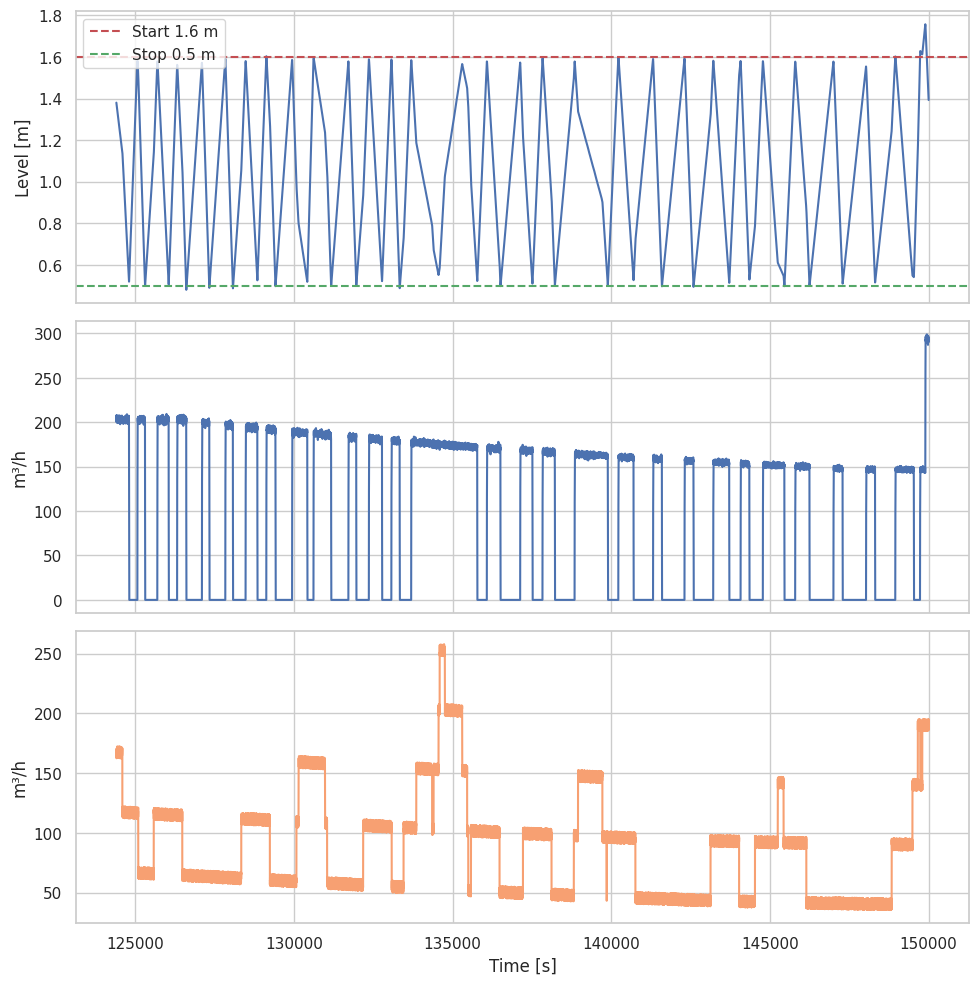

This chart was generated by the following Python code: (Note: this script raises an exception after producing the figure.)
#!/usr/bin/env python3
# %%
"""
Pump-station simulation with a gradual system fault.

The model represents a three-pump wet-well station with soft-start/soft-stop
control, a synthetic sinusoidal inflow profile with random peak events, and a
gradual system-curve fault during the second simulated day. The script exports
the simulated time series and the figures used to inspect the fault response.
"""

import math
import random
from datetime import datetime, timedelta
from pathlib import Path
from typing import List, Tuple

import matplotlib.pyplot as plt
import numpy as np
import pandas as pd
import seaborn as sns

# Reproducibility
random_seed = 42

# Seed the Python random generator used by the simulation.
random.seed(random_seed)                       # Python's random

# Project-local output folders.
output_dir = Path("results/system_fault_simulation")
figure_dir = output_dir / "figures"
output_dir.mkdir(parents=True, exist_ok=True)
figure_dir.mkdir(parents=True, exist_ok=True)
# -----------------------------------------------------------------------------
# 1. Simulation parameters
# -----------------------------------------------------------------------------

# Wet‑well geometry
cross_section_area = 8.0  # m²

# Frequency & speed
pump_min_freq = 25.0      # Hz (used only during soft‑start)
pump_max_freq = 50.0      # Hz (nominal full‑speed)
nominal_freq  = 50.0       # Hz
nominal_rpm   = 1460.0     # rpm at 50 Hz

# Level control set‑points
level_start  = 1.60  # m – if no pump running, start lead pump
level_stop   = 0.50  # m – emergency stop all
level_start2 = 1.8  # m – start second pump when one already running
level_stop2  = 0.80  # m – stop second pump when two running


peak_rate = 0.0005  # Events per second (≈18 events/day)
peak_magnitude = 50.0  # Extra flow during peaks (m³/h)
peak_duration = 900  # Peak duration in seconds (15 minutes)

# 50 Hz pump curve (US gpm, m)
pump_curve_data_50hz: List[Tuple[float, float]] = [
    (0,    32.0),
    (400,  29.9),
    (800,  27.4),
    (1200, 24.4),
    (1600, 21.3),
    (2000, 18.3),
]

# System curve parameters: H = H_s + K·Q² (Q in m³/h, H in m)
static_head    = 2.0
friction_coeff = 0.0006

# Keep copies of the original system-curve constants:
friction_coeff_base = friction_coeff
static_head_base    = static_head

# When (during day 2) the pipe-clogging ramp starts/stops:
system_fault_start       = 86400 + 40000    # day 2,  40 000 s into it
system_fault_end         = 86400 + 61600    # day 2,  61 600 s into it
# How much to increase by end of ramp (fractional / absolute):
system_friction_increase = 1.0             # +100% friction
system_static_head_increase = 0.5           # +0.5 m static head

# Physics & efficiency
pump_efficiency = 0.90
water_density   = 1000.0  # kg/m³
gravity         = 9.81    # m/s²

# Electrical specs (approx.)
nominal_voltage = 400      # V (three‑phase)
nominal_current = 30.0     # A (average)
power_factor    = 0.9

# Unit conversion
usgpm_to_m3h = 0.2271

# Soft‑start/stop slopes
soft_start_time = 10.0  # s
soft_stop_time  = 10.0  # s

# Simulation horizon
sim_time = 86400 * 2  # 2 days
dt       = 1.0        # s, discrete time‑step

# Measurement noise (sensor realism)
level_meas_noise_std     = 0.02   # ±2 cm
flow_noise_relative_std  = 0.01   # 1 %
power_noise_relative_std = 0.01   # 1 %

# -----------------------------------------------------------------------------
# 2. Helper functions: pump curves and power
# -----------------------------------------------------------------------------

def piecewise_linear_interpolation(x: float, pts: List[Tuple[float, float]]) -> float:
    """Linear interpolation on a rate‑head dataset (x assumed monotonic)."""
    if x <= pts[0][0]:
        (x0, y0), (x1, y1) = pts[0], pts[1]
    elif x >= pts[-1][0]:
        (x0, y0), (x1, y1) = pts[-2], pts[-1]
    else:
        for i in range(len(pts) - 1):
            x0, y0 = pts[i]
            x1, y1 = pts[i + 1]
            if x0 <= x <= x1:
                break
    return y0 + (x - x0) * (y1 - y0) / (x1 - x0)


def get_pump_head_at_flow(flow_usgpm: float, speed_ratio: float) -> float:
    """Affinity‑scaled pump curve: H ∝ N², Q ∝ N."""
    if speed_ratio <= 0.0:
        return 0.0
    flow_nominal = flow_usgpm / speed_ratio  # back‑scale to nominal curve
    h_nominal    = piecewise_linear_interpolation(flow_nominal, pump_curve_data_50hz)
    return h_nominal * speed_ratio ** 2


def system_head(flow_m3h: float) -> float:
    """System curve H(Q)."""
    return static_head + friction_coeff * flow_m3h ** 2


def find_operating_flow(rpm: float) -> float:
    """Bisection search for flow (m³/h) where pump‑head = system‑head."""
    if rpm < 50.0:  # tiny speed – treat as no flow
        return 0.0

    ratio = rpm / nominal_rpm
    lo, hi = 0.0, 3000.0  # US gpm bounds
    eps = 0.1
    while hi - lo > eps:
        mid = 0.5 * (lo + hi)
        pump_h = get_pump_head_at_flow(mid, ratio)
        sys_h  = system_head(mid * usgpm_to_m3h)
        (lo, hi) = (mid, hi) if pump_h > sys_h else (lo, mid)

    flow_usgpm = 0.5 * (lo + hi)
    return flow_usgpm * usgpm_to_m3h


def approximate_power_kW(flow_m3h: float, eff: float) -> float:
    """Shaft power P = ρ·g·Q·H / (η·1000)."""
    if flow_m3h <= 0.0 or eff < 1e-9:
        return 0.0
    head_m  = system_head(flow_m3h)
    flow_m3s = flow_m3h / 3600.0
    return water_density * gravity * flow_m3s * head_m / (1000.0 * eff)

# -----------------------------------------------------------------------------
# 3. Pump model
# -----------------------------------------------------------------------------

class Pump:
    """One centrifugal pump with VFD for soft‑starting/stopping."""

    def __init__(self, name: str):
        self.name: str = name

        # Real‑time states
        self.is_running: bool = False
        self.current_freq: float = 0.0      # Hz – what the VFD is producing
        self.blockage_factor: float = 1.0   # 1.0 = clean; <1.0 lowers effective speed
        self.efficiency: float = pump_efficiency

        # Soft‑start/stop bookkeeping
        self._soft_starting: bool = False
        self._soft_stopping: bool = False
        self._soft_start_elapsed: float = 0.0
        self._soft_stop_elapsed: float = 0.0

        # Hydraulics & energy
        self.flow_m3h: float = 0.0
        self.head_m: float = 0.0
        self.shaft_kW: float = 0.0  # hydraulic power
        self.input_kW: float = 0.0  # electrical input
        self.energy_kWh: float = 0.0

    # ---------------------------------------------------------------------
    # Control interface
    # ---------------------------------------------------------------------
    def start(self, t: float) -> None:
        if not self.is_running:
            self.is_running = True
            self._soft_starting = True
            self._soft_start_elapsed = 0.0
            self.current_freq = pump_min_freq
            print(f"[{t:.1f}s] {self.name} start")

    def stop(self, t: float) -> None:
        if self.is_running and not self._soft_stopping:
            self._soft_stopping = True
            self._soft_stop_elapsed = 0.0
            print(f"[{t:.1f}s] {self.name} stop")

    # ---------------------------------------------------------------------
    # Private helpers
    # ---------------------------------------------------------------------
    def _effective_rpm(self) -> float:
        """Actual hydraulic speed after blockage scaling."""
        rpm_nom = (self.current_freq / nominal_freq) * nominal_rpm
        return rpm_nom * self.blockage_factor

    def _update_soft_ramps(self, dt: float) -> None:
        # Soft‑start
        if self._soft_starting:
            self._soft_start_elapsed += dt
            frac = min(1.0, self._soft_start_elapsed / soft_start_time)
            self.current_freq = pump_min_freq + (pump_max_freq - pump_min_freq) * frac
            if frac >= 1.0:
                self._soft_starting = False
        # Soft‑stop
        if self._soft_stopping:
            self._soft_stop_elapsed += dt
            frac = min(1.0, self._soft_stop_elapsed / soft_stop_time)
            self.current_freq *= 1.0 - frac
            if self.current_freq <= 0.1:
                self.current_freq = 0.0
                self._soft_stopping = False
                self.is_running = False
                print("        fully stopped")
        # Normal running – hold at full freq if neither ramp active
        if self.is_running and not (self._soft_starting or self._soft_stopping):
            self.current_freq = pump_max_freq

    # ---------------------------------------------------------------------
    # Public update called each time‑step
    # ---------------------------------------------------------------------
    def update(self, dt: float, t: float) -> None:
        self._update_soft_ramps(dt)

        # If stopped, clear hydraulics & energy and quit
        if not (self.is_running or self._soft_stopping):
            self.flow_m3h = self.head_m = self.shaft_kW = self.input_kW = 0.0
            return

        # ---------------- Hydraulics ----------------
        rpm_eff = self._effective_rpm()
        raw_flow = find_operating_flow(rpm_eff)
        # add realistic sensor noise
        flow_noise = 1.0 + random.gauss(0.0, flow_noise_relative_std)
        self.flow_m3h = max(0.0, raw_flow * flow_noise)

        flow_usgpm   = self.flow_m3h / usgpm_to_m3h
        speed_ratio  = rpm_eff / nominal_rpm
        self.head_m  = get_pump_head_at_flow(flow_usgpm, speed_ratio)

        # --------------- Energetics ------------------
        self.shaft_kW = approximate_power_kW(self.flow_m3h, self.efficiency)
        # crude electrical input estimate proportional to freq
        if self.current_freq > 0:
            current_ratio = self.current_freq / pump_max_freq
            I_effective = min(nominal_current * current_ratio / self.blockage_factor,
                               5 * nominal_current)
            self.input_kW = math.sqrt(3) * nominal_voltage * I_effective * power_factor / 1000
            self.input_kW *= 1.0 + random.gauss(0.0, power_noise_relative_std)
        else:
            self.input_kW = 0.0
        self.energy_kWh += self.input_kW * dt / 3600.0

# -----------------------------------------------------------------------------
# 4. Pump-station controller
# -----------------------------------------------------------------------------

class PumpStation:
    """Three identical pumps, round‑robin lead‑pump rotation."""

    def __init__(self):
        self.pumps = [Pump(f"Pump {i+1}") for i in range(3)]
        self.level: float = 0.8  # m – initial wet‑well level
        self.time_s: float = 0.0
        self.lead_index: int = 0
        self.running_stack: List[int] = []  # indices in start order

        # Statistics
        self.daily_starts: dict[int, List[int]] = {}
        self.daily_runtime: dict[int, List[float]] = {}
        self.hourly_energy: dict[int, List[float]] = {}
        self.active_peaks = []  # Track ongoing peak events (end times)
        self.next_peak = random.expovariate(peak_rate)  # Time until next peak

    # ---------------------------------------------------------------
    # Inflow model (simple sinusoid + noise, tweak as desired)
    # ---------------------------------------------------------------
    def inflow_m3h(self) -> float:
        # Base sinusoidal pattern
        period = 86400.0
        t_day = self.time_s % period
        base = 60.0 + 20.0 * math.sin(2 * math.pi * t_day / period)
        
        # Add Poisson-distributed peaks
        peak_flow = 0.0
        self.next_peak -= dt  # Count down to next event
        
        # Trigger new peak event
        if self.next_peak <= 0:
            self.active_peaks.append(self.time_s + peak_duration)
            self.next_peak = random.expovariate(peak_rate)
            print(f"[{self.time_s:.0f}s] inflow peak started")
        
        # Process active peaks
        for end_time in list(self.active_peaks):
            if self.time_s > end_time:
                self.active_peaks.remove(end_time)  # Remove expired peaks
            else:
                peak_flow += peak_magnitude  # Add peak flow
        
        # Combine base + noise + peaks
        noise = random.uniform(-5, 5)
        return max(0.0, base + noise + peak_flow)
    # ---------------------------------------------------------------
    # Lead‑pump rotation helper
    # ---------------------------------------------------------------
    def _next_lead(self) -> int:
        self.lead_index = (self.lead_index + 1) % len(self.pumps)
        return self.lead_index

    # ---------------------------------------------------------------
    # Control logic (start/stop commands)
    # ---------------------------------------------------------------
    def _start_pump(self, idx: int):
        self.pumps[idx].start(self.time_s)
        self.running_stack.append(idx)
        # log stats
        day = int(self.time_s // 86400)
        self.daily_starts.setdefault(day, [0, 0, 0])[idx] += 1
        # rotate lead for next event
        self._next_lead()

    def _stop_last_pump(self):
        if self.running_stack:
            idx = self.running_stack[-1]
            if self.pumps[idx].is_running:
                self.pumps[idx].stop(self.time_s)

    def _stop_all(self):
        for idx in reversed(self.running_stack):
            if self.pumps[idx].is_running:
                self.pumps[idx].stop(self.time_s)

    def control(self):
        measured_level = self.level + random.gauss(0.0, level_meas_noise_std)
        n_run = len(self.running_stack)

        # ------- start logic -------
        if measured_level >= level_start and n_run == 0:
            self._start_pump(self.lead_index)
        elif n_run == 1 and measured_level >= level_start2:
            self._start_pump(self.lead_index)

        # ------- stop logic --------
        if n_run == 2 and measured_level <= level_stop2:
            self._stop_last_pump()
        if measured_level <= level_stop:
            self._stop_all()

    # ---------------------------------------------------------------
    # Simulation step
    # ---------------------------------------------------------------
    def step(self, dt: float):
        global friction_coeff, static_head

        if system_fault_start <= self.time_s < system_fault_end:
            prog = (self.time_s - system_fault_start) / (system_fault_end - system_fault_start)
            # ramp from base → base*(1+system_friction_increase)
            friction_coeff = friction_coeff_base * (1 + system_friction_increase * prog)
            # ramp static head up by system_static_head_increase
            static_head    = static_head_base  + system_static_head_increase * prog

        elif self.time_s >= system_fault_end:
            # after the ramp, keep the "clogged" curve
            friction_coeff = friction_coeff_base * (1 + system_friction_increase)
            static_head    = static_head_base  + system_static_head_increase

        else:
            # before day 2 fault, use the original system curve
            friction_coeff = friction_coeff_base
            static_head    = static_head_base
        
        # 1) Update pumps
        for p in self.pumps:
            p.update(dt, self.time_s)

        # purge stack of any pumps that completed soft‑stop
        self.running_stack = [i for i in self.running_stack if self.pumps[i].is_running]

        # 2) Hydraulics – volume balance
        inflow  = self.inflow_m3h()
        outflow = sum(p.flow_m3h for p in self.pumps)
        dV = (inflow - outflow) / 3600 * dt
        self.level += dV / cross_section_area

        """ # 3) Blockage scenario – Pump 1 gradual clog 12 000 s → 15 000 s
        p1 = self.pumps[0]
        if 12000 <= self.time_s < 21000:
            prog = (self.time_s - 12000) / 9000  # 0 → 1
            p1.blockage_factor = 1.0 - 0.4 * prog  # 1 → 0.6
            p1.efficiency = pump_efficiency * (1.0 - 0.3 * prog)
        elif self.time_s >= 21000:
            p1.blockage_factor = 1.0  # 0.6 if we want to keep degradation afterwards 
            p1.efficiency = pump_efficiency
        else:
            p1.blockage_factor = 1.0
            p1.efficiency = pump_efficiency """

        # 4) Control – start/stop commands (after blockage update!)
        self.control()

        # 5) Stats accumulation
        day = int(self.time_s // 86400)
        self.daily_runtime.setdefault(day, [0.0, 0.0, 0.0])
        dt_h = dt / 3600
        for i, p in enumerate(self.pumps):
            if p.is_running:
                self.daily_runtime[day][i] += dt_h
        hour = int(self.time_s // 3600)
        self.hourly_energy.setdefault(hour, [0.0, 0.0, 0.0])
        for i, p in enumerate(self.pumps):
            self.hourly_energy[hour][i] += p.input_kW * dt_h

        # 6) advance time
        self.time_s += dt

# -----------------------------------------------------------------------------
# 5. Run simulation and create figures
# -----------------------------------------------------------------------------

if __name__ == "__main__":
    sns.set(style="whitegrid")

    station = PumpStation()

    # logs for later analysis
    t_log: List[float] = []
    level_log: List[float] = []
    inflow_log: List[float] = []
    outflow_log: List[float] = []

    flow_logs  = [[] for _ in station.pumps]
    head_logs  = [[] for _ in station.pumps]
    freq_logs  = [[] for _ in station.pumps]
    input_logs = [[] for _ in station.pumps]
    blockage_logs = [[] for _ in station.pumps]
    efficiency_logs = [[] for _ in station.pumps]
    input_power_logs = [[] for _ in station.pumps]
    power_logs = [[] for _ in station.pumps]

    print("Starting 48-hour system-fault simulation...")
    while station.time_s < sim_time:
        station.step(dt)

        # collect
        t_log.append(station.time_s)
        level_log.append(station.level)
        inflow_log.append(station.inflow_m3h())
        outflow_log.append(sum(p.flow_m3h for p in station.pumps))
        for i, p in enumerate(station.pumps):
            flow_logs[i].append(p.flow_m3h)
            head_logs[i].append(p.head_m)
            freq_logs[i].append(p.current_freq)
            input_logs[i].append(p.input_kW)
            blockage_logs[i].append(p.blockage_factor)
            power_logs[i].append(p.shaft_kW)

    print("Simulation complete. Creating figures...")

    # ---------------------------------------------------------------------
    # A) Wet‑well level & flows (first 25 000 s for clarity)
    # ---------------------------------------------------------------------
    idx5k = [i for i, t in enumerate(t_log) if  (system_fault_start - 2000) <= t <= (system_fault_end + 2000)]
    fig, ax = plt.subplots(3, 1, figsize=(10, 10), sharex=True)

    ax[0].plot(np.array(t_log)[idx5k], np.array(level_log)[idx5k])
    ax[0].axhline(level_start, c="r", ls="--", label="Start 1.6 m")
    ax[0].axhline(level_stop,  c="g", ls="--", label="Stop 0.5 m")
    ax[0].set_ylabel("Level [m]")
    ax[0].legend()

    ax[1].plot(np.array(t_log)[idx5k], np.array(outflow_log)[idx5k], label="Outflow")
    ax[1].set_ylabel("m³/h")
    ax[2].plot(np.array(t_log)[idx5k], np.array(inflow_log)[idx5k], label="Inflow", color="#f7a072")
    ax[2].set_ylabel("m³/h")
    ax[2].set_xlabel("Time [s]")
    for a in ax:
        a.grid(True)
    plt.tight_layout()
    plt.show()
    mask_start = system_fault_start - 2000
    mask_stop = system_fault_end + 2000
    mask_5k = [i for i,ts in enumerate(t_log) if   mask_start <= ts <= mask_stop]
    t_5k    = [t_log[i] for i in mask_5k]
    lvl_5k  = [level_log[i] for i in mask_5k]
    inflw_5k= [inflow_log[i] for i in mask_5k]
    outfw_5k= [outflow_log[i] for i in mask_5k]

    freq_5k   = [[] for _ in station.pumps]
    power_5k  = [[] for _ in station.pumps]
    flow_5k   = [[] for _ in station.pumps]
    head_5k   = [[] for _ in station.pumps]
    input_power_5k  = [[] for _ in station.pumps]


    for i in range(3):
        freq_5k[i]  = [freq_logs[i][j]  for j in mask_5k]
        flow_5k[i]  = [flow_logs[i][j]  for j in mask_5k]
        head_5k[i]  = [head_logs[i][j]  for j in mask_5k]
        power_5k[i] = [input_logs[i][j] for j in mask_5k]
    sns.set(style="whitegrid")
    
    #%% Separate plots 
    # Water Level
    plt.figure(figsize=(8, 4))
    sns.set(style="whitegrid", font_scale=1.2)
    plt.rcParams.update({
                "font.size": 16,          # Base font size
                "axes.titlesize": 18,     # Axes title
                "axes.labelsize": 16,     # Axes labels
                "xtick.labelsize": 16,    # X tick labels
                "ytick.labelsize": 16,    # Y tick labels
                "legend.fontsize": 16,    # Legend font size
            })
    plt.rcParams["text.usetex"] = True
    plt.rcParams['pdf.fonttype'] = 42  # Ensure type 1 fonts in PDF
    plt.rcParams['ps.fonttype'] = 42   # Ensure type 1 fonts in EPS
    plt.plot(t_5k, lvl_5k, 'b-', label="Water Level [m]")
    plt.axhline(level_start, color='r', ls='--', label="Start at 1.6 m")
    plt.axhline(level_stop,  color='g', ls='--', label="Stop at 0.5 m")
    plt.ylabel(r"Level (m)")
    plt.xlabel(r"Time (s)")
    plt.grid(True)
    plt.tight_layout()
    plt.savefig(figure_dir / "water_level.eps", format='eps', dpi=300)
    plt.close()
    
    #%%
    # Inflow pattern
    plt.figure(figsize=(8, 4))
    sns.set(style="whitegrid", font_scale=1.2)
    plt.rcParams.update({
            "font.size": 16,          # Base font size
            "axes.titlesize": 18,     # Axes title
            "axes.labelsize": 16,     # Axes labels
            "xtick.labelsize": 16,    # X tick labels
            "ytick.labelsize": 16,    # Y tick labels
            "legend.fontsize": 16,    # Legend font size
        })
    plt.rcParams["text.usetex"] = True
    plt.rcParams['pdf.fonttype'] = 42  # Ensure type 1 fonts in PDF
    plt.rcParams['ps.fonttype'] = 42   # Ensure type 1 fonts in EPS
    plt.plot(t_5k, inflw_5k, 'b-', label="Inflow rate", color="#fb5607")
    plt.ylabel(r"Inflow rate (m$^3$/h)")
    plt.xlabel(r"Time (s)")
    plt.grid(True)
    plt.tight_layout()
    plt.savefig(figure_dir / "inflow_rate.eps", format='eps', dpi=300)
    plt.close()

    #%%  Total Outflow
    plt.figure(figsize=(8, 4))
    sns.set(style="whitegrid", font_scale=1.2)
    plt.rcParams.update({
                "font.size": 16,          # Base font size
                "axes.titlesize": 18,     # Axes title
                "axes.labelsize": 16,     # Axes labels
                "xtick.labelsize": 16,    # X tick labels
                "ytick.labelsize": 16,    # Y tick labels
                "legend.fontsize": 16,    # Legend font size
            })
    plt.rcParams["text.usetex"] = True
    plt.rcParams['pdf.fonttype'] = 42  # Ensure type 1 fonts in PDF
    plt.rcParams['ps.fonttype'] = 42   # Ensure type 1 fonts in EPS
    plt.plot(t_5k, outfw_5k, 'c-', color='#02c39a')
    plt.ylabel(r"Outflow (m$^3$/h)")
    plt.xlabel(r"Time (s)")
    plt.legend()
    plt.grid(True)
    plt.tight_layout()
    plt.savefig(figure_dir / "total_outflow.eps", format='eps', dpi=300)
    plt.close()

    #%% Pump Heads
    plt.figure(figsize=(8, 4))
    sns.set(style="whitegrid", font_scale=1.2)
    plt.rcParams["text.usetex"] = True
    plt.rcParams['pdf.fonttype'] = 42  # Ensure type 1 fonts in PDF
    plt.rcParams['ps.fonttype'] = 42   # Ensure type 1 fonts in EPS

    plt.plot(t_5k, head_5k[0], 'b-', label="Pump 1")
    plt.plot(t_5k, head_5k[1], 'r-', label="Pump 2")
    plt.plot(t_5k, head_5k[2], 'g-', label="Pump 3")
    plt.ylabel(r"Head (m)")
    plt.xlabel(r"Time (s)")
    plt.legend(loc='upper center', bbox_to_anchor=(0.5, -0.25), ncol=3, frameon=True)
    plt.grid(True)
    plt.tight_layout()
    plt.savefig(figure_dir / "pump_heads.eps", format='eps', dpi=300)
    plt.close()

    #%% Pump Power
    plt.figure(figsize=(8, 4))
    sns.set(style="whitegrid", font_scale=1.2)
    plt.rcParams["text.usetex"] = True
    plt.rcParams['pdf.fonttype'] = 42  # Ensure type 1 fonts in PDF
    plt.rcParams['ps.fonttype'] = 42   # Ensure type 1 fonts in EPS
    plt.plot(t_5k, power_5k[0], 'b-', label="Pump 1")
    plt.plot(t_5k, power_5k[1], 'r-', label="Pump 2")
    plt.plot(t_5k, power_5k[2], 'g-', label="Pump 3")
    plt.ylabel(r"Power (kW)")
    plt.xlabel(r"Time (s)")
    plt.legend()
    plt.grid(True)
    plt.tight_layout()
    plt.savefig(figure_dir / "pump_power.eps", format='eps', dpi=300)
    plt.close()

    #%% Pump Flow
    plt.figure(figsize=(8, 4))
    sns.set(style="whitegrid", font_scale=1.2)
    plt.rcParams["text.usetex"] = True
    plt.rcParams['pdf.fonttype'] = 42  # Ensure type 1 fonts in PDF
    plt.rcParams['ps.fonttype'] = 42   # Ensure type 1 fonts in EPS

    plt.plot(t_5k, flow_5k[0], 'b-', label="Pump 1")
    plt.plot(t_5k, flow_5k[1], 'r-', label="Pump 2")
    plt.plot(t_5k, flow_5k[2], 'g-', label="Pump 3")
    plt.ylabel(r"Flow (m$^3$/h)")
    plt.xlabel(r"Time (s)")
    plt.legend(loc='upper center', bbox_to_anchor=(0.5, -0.25), ncol=3, frameon=True)
    plt.grid(True)
    plt.tight_layout()
    plt.savefig(figure_dir / "pump_flow.eps", format='eps', dpi=300)
    plt.close()

    #%% ---------------------------------------------------------------------
    # C) Save full data to Excel
    # ---------------------------------------------------------------------
    ts0 = datetime.now()
    timestamps = [ts0 + timedelta(seconds=int(s)) for s in t_log]
    data = {
        "Timestamp": timestamps,
        "Water_Level_m": level_log,
        "Total_Inflow_m3h": inflow_log,
        "Total_Outflow_m3h": outflow_log,
    }
    for i, p in enumerate(station.pumps, 1):
        data[f"Pump{i}_Flow_m3h"]      = flow_logs[i - 1]
        data[f"Pump{i}_Head_m"]        = head_logs[i - 1]
        data[f"Pump{i}_Freq_Hz"]       = freq_logs[i - 1]
        data[f"Pump{i}_Input_kW"]      = input_logs[i - 1]
        data[f"Pump{i}_BlockageFactor"] = blockage_logs[i - 1]

    df = pd.DataFrame(data)
    fname = output_dir / "pump_simulation_results_system_fault.xlsx"
    df.to_excel(fname, index=False)
    print(f"Results saved → {fname.resolve()}")

# %%
# ----------------------------------------------------------------------------------
# Plot Hourly Accumulated Energy Consumption for Each Pump
# ----------------------------------------------------------------------------------
if hasattr(station, 'hourly_energy') and station.hourly_energy:
    hour_indices = sorted(station.hourly_energy.keys())
    # Extract 24-hour window (hours 25-48 inclusive)
    plot_hours = hour_indices[25:49]
    
    if not plot_hours:  # Handle case where slice is empty
        print("Insufficient data for 24-hour period.")
    else:
        # Extract energy data for selected hours
        pump_energies = [
            [station.hourly_energy[h][pump_idx] for h in plot_hours]
            for pump_idx in range(3)
        ]
        cumulative_energies = [np.cumsum(energies) for energies in pump_energies]

        plt.figure(figsize=(8, 4))
        colors = ['b', 'r', 'g']
        markers = ['o', 's', '^']
        labels = ['Pump 1', 'Pump 2', 'Pump 3']

        for i in range(3):
                    plt.plot(plot_hours, cumulative_energies[i],
                     color=colors[i], marker=markers[i],
                     linewidth=2, markersize=6, label=labels[i])

        sns.set(style="whitegrid", font_scale=1.2)
        plt.rcParams.update({
            "font.size": 16,          # Base font size
            "axes.titlesize": 18,     # Axes title
            "axes.labelsize": 16,     # Axes labels
            "xtick.labelsize": 16,    # X tick labels
            "ytick.labelsize": 16,    # Y tick labels
            "legend.fontsize": 16,    # Legend font size
        })
        plt.rcParams["text.usetex"] = True
        plt.rcParams['pdf.fonttype'] = 42  # Ensure type 1 fonts in PDF
        plt.rcParams['ps.fonttype'] = 42   # Ensure type 1 fonts in EPS

        plt.xlabel(r"Time (hours)")
        plt.ylabel(r"Accumulated Energy (kWh)")
        plt.legend()
        plt.grid(True)
        
        # Set ticks every 4 hours to avoid crowding
        plt.xticks(plot_hours[::4])
        plt.xlim(plot_hours[0], plot_hours[-1])  # Auto-limit to data range
        
        plt.tight_layout()
        plt.savefig(figure_dir / "accumulated_energy.eps", format='eps', dpi=300)
        plt.close()
else:
    print("No hourly energy data recorded.")

# %% ###################################################
# Runtime and Number of starts 
#######################################################
import matplotlib as mpl
import matplotlib.pyplot as plt
import numpy as np

# ---------- Global style (journal aesthetic) ----------
mpl.rcParams.update({
    "figure.dpi": 300,
    "savefig.dpi": 300,
    "font.family": "serif",
    "font.size": 10,
    "axes.labelsize": 11,
    "axes.titlesize": 11,
    "legend.fontsize": 10,
    "xtick.direction": "in",
    "ytick.direction": "in",
    "axes.grid": True,
    "grid.alpha": 0.25,
    "grid.linestyle": "--",
})
plt.rcParams["text.usetex"] = True
plt.rcParams["pdf.fonttype"] = 42
plt.rcParams["ps.fonttype"] = 42

# ---------- Data ----------
days_rt = sorted(station.daily_runtime.keys())
p1 = [station.daily_runtime[d][0] for d in days_rt]
p2 = [station.daily_runtime[d][1] for d in days_rt]
p3 = [station.daily_runtime[d][2] for d in days_rt]

days_strt = sorted(station.daily_starts.keys())
v1 = [station.daily_starts[d][0] for d in days_strt]
v2 = [station.daily_starts[d][1] for d in days_strt]
v3 = [station.daily_starts[d][2] for d in days_strt]

# ---------- Colors (consistent across paper) ----------
colors = ["#1f77b4", "#d62728", "#2ca02c"]  # Pump1, Pump2, Pump3

# ---------- Figure ----------
fig, axes = plt.subplots(1, 2, figsize=(6.8, 3.4), constrained_layout=True)
label_params = {"fontsize": 11, "fontweight": "bold", "ha": "left", "va": "bottom"}

# --- (a) Runtime ---
x = np.arange(len(days_rt))
w = 0.25
axes[0].bar(x - w, p1, width=w, color=colors[0], edgecolor="black", lw=0.5, label="Pump 1")
axes[0].bar(x,     p2, width=w, color=colors[1], edgecolor="black", lw=0.5, label="Pump 2")
axes[0].bar(x + w, p3, width=w, color=colors[2], edgecolor="black", lw=0.5, label="Pump 3")
axes[0].set_ylabel("Runtime (hours)")
axes[0].set_xticks(x)
axes[0].set_xticklabels([f"Day {d+1}" for d in days_rt], rotation=45, ha="right")
axes[0].yaxis.set_major_locator(mpl.ticker.MaxNLocator(nbins=5))
for s in ["top", "right", "bottom", "left"]:
    axes[0].spines[s].set_visible(True)
axes[0].text(-0.08, 1.02, "(a)", transform=axes[0].transAxes, **label_params)

# --- (b) Starts ---
x2 = np.arange(len(days_strt))
w2 = 0.25
axes[1].bar(x2 - w2, v1, width=w2, color=colors[0], edgecolor="black", lw=0.5)
axes[1].bar(x2,      v2, width=w2, color=colors[1], edgecolor="black", lw=0.5)
axes[1].bar(x2 + w2, v3, width=w2, color=colors[2], edgecolor="black", lw=0.5)
axes[1].set_ylabel("Starts (count)")
axes[1].set_xticks(x2)
axes[1].set_xticklabels([f"Day {d+1}" for d in days_strt], rotation=45, ha="right")
axes[1].yaxis.set_major_locator(mpl.ticker.MaxNLocator(nbins=5))
for s in ["top", "right", "bottom", "left"]:
    axes[1].spines[s].set_visible(True)
axes[1].text(-0.08, 1.02, "(b)", transform=axes[1].transAxes, **label_params)

# ---------- Shared legend (below both plots) ----------
fig.legend(["Pump 1", "Pump 2", "Pump 3"],
           loc="upper center", bbox_to_anchor=(0.5, -0.10),
           ncol=3, frameon=True)

# ---------- Save ----------
fig.savefig(figure_dir / "station_daily_metrics.pdf", bbox_inches="tight")
with mpl.rc_context({"text.usetex": False}):
    fig.savefig(figure_dir / "station_daily_metrics.eps", bbox_inches="tight")

plt.show()
# %%#########################################################
# Combined plots: level, head, flow, energy
############################################################
import matplotlib as mpl
import matplotlib.pyplot as plt
import numpy as np
from matplotlib.ticker import MaxNLocator, MultipleLocator, AutoMinorLocator
from matplotlib.lines import Line2D
from matplotlib.patches import Patch

# ---------- Global journal aesthetic ----------
mpl.rcParams.update({
    "figure.dpi": 300,
    "savefig.dpi": 300,
    "font.size": 8,
    "axes.labelsize": 10,
    "axes.titlesize": 10,
    "legend.fontsize": 8,
    "xtick.direction": "in",
    "ytick.direction": "in",
    "xtick.labelsize": 9,
    "ytick.labelsize": 9,

    "axes.grid": True,
    "grid.alpha": 0.25,
    "grid.linestyle": "--",
    "lines.linewidth": 1.0,
})
plt.rcParams["text.usetex"] = True
plt.rcParams["pdf.fonttype"] = 42
plt.rcParams["ps.fonttype"]  = 42

# ---------- Colors ----------
C1, C2, C3 = "#1f77b4", "#d62728", "#2ca02c"   # Pump1, Pump2, Pump3

# ---------- Figure ----------
fig, axes = plt.subplots(2, 2, figsize=(6.7, 4.8), constrained_layout=True)
label_params = {"fontsize": 11, "fontweight": "bold", "ha": "left", "va": "bottom"}

# Helper: clean axis
def clean(ax):
    for s in ["top", "right", "left", "bottom"]:
        ax.spines[s].set_visible(True)
    ax.minorticks_on()

# -------------------- (a) Water level --------------------
ax = axes[0, 0]
ax.plot(t_5k, lvl_5k, color=C1, lw=1.6)

# Optional: shaded operating 
# for start/stop (clearer than two lines)
y0, y1 = min(level_stop, level_start), max(level_stop, level_start)
#ax.axhspan(y0, y1, color=C1, alpha=0.08, zorder=0, label="_nolegend_")

# Still show reference lines (thin)
ax.axhline(level_start, color="gray", lw=0.9, ls="--")
ax.axhline(level_stop,  color="gray", lw=0.9, ls="--")

ax.set_ylabel(r"Level (m)")
ax.set_xlabel(r"Time (s)")
ax.xaxis.set_major_locator(MaxNLocator(nbins=5, prune="both"))
ax.yaxis.set_major_locator(MaxNLocator(nbins=5, prune="both"))
clean(ax)
ax.text(-0.08, 1.02, "(a)", transform=ax.transAxes, **label_params)

# -------------------- (b) Pump heads --------------------
ax = axes[0, 1]
ax.plot(t_5k, head_5k[0], color=C1, label="Pump 1")
ax.plot(t_5k, head_5k[1], color=C2, label="Pump 2")
ax.plot(t_5k, head_5k[2], color=C3, label="Pump 3")
ax.set_ylabel(r"Head (m)")
ax.set_xlabel(r"Time (s)")
ax.xaxis.set_major_locator(MaxNLocator(nbins=5, prune="both"))
ax.yaxis.set_major_locator(MaxNLocator(nbins=5, prune="both"))
clean(ax)
ax.text(-0.08, 1.02, "(b)", transform=ax.transAxes, **label_params)

# -------------------- (c) Pump flows --------------------
ax = axes[1, 0]
ax.plot(t_5k, flow_5k[0], color=C1, label="Pump 1")
ax.plot(t_5k, flow_5k[1], color=C2, label="Pump 2")
ax.plot(t_5k, flow_5k[2], color=C3, label="Pump 3")
ax.set_ylabel(r"Flow (m$^3$/h)")
ax.set_xlabel(r"Time (s)")
ax.xaxis.set_major_locator(MaxNLocator(nbins=5, prune="both"))
ax.yaxis.set_major_locator(MaxNLocator(nbins=5, prune="both"))
clean(ax)
ax.text(-0.08, 1.02, "(c)", transform=ax.transAxes, **label_params)

# -------------------- (d) Accumulated energy --------------------
ax = axes[1, 1]
hour_indices = sorted(station.hourly_energy.keys())
hours = hour_indices[:25]
pump_energies = [[station.hourly_energy[h][i] for h in hours] for i in range(3)]
cumE = [np.cumsum(e) for e in pump_energies]

markers = ["o", "s", "^"]
for i, (col, mk) in enumerate(zip([C1, C2, C3], markers)):
    ax.plot(hours, cumE[i], color=col, marker=mk, markersize=4, lw=1.6)

ax.set_xlabel(r"Time (hours)")
ax.set_ylabel(r"Accumulated Energy (kWh)")
ax.set_xlim(min(hours), max(hours))
ax.xaxis.set_major_locator(MultipleLocator(2))          # every 2 hours
ax.xaxis.set_minor_locator(AutoMinorLocator(2))
ax.yaxis.set_major_locator(MaxNLocator(nbins=5, prune="both"))
clean(ax)
ax.text(-0.08, 1.02, "(d)", transform=ax.transAxes, **label_params)

# ---------- Shared legend (bottom) ----------
handles = [
    Line2D([0], [0], color=C1, lw=1.8, label="Pump 1"),
    Line2D([0], [0], color=C2, lw=1.8, label="Pump 2"),
    Line2D([0], [0], color=C3, lw=1.8, label="Pump 3"),
]
fig.legend(handles, [h.get_label() for h in handles],
           loc="upper center", bbox_to_anchor=(0.5, -0.04), ncol=4, frameon=True)

# ---------- Save ----------
fig.savefig(figure_dir / "combined_plots.pdf", bbox_inches="tight")
with mpl.rc_context({"text.usetex": False}):
    fig.savefig(figure_dir / "combined_plots.eps", bbox_inches="tight")

plt.show()
# %%-------------------------------------------------------------------------
# C) Pump‐curve + 5 system curves during system fault (Pump 2 at 50 Hz only)
# -------------------------------------------------------------------------
# 1) Build mask for fault window when Pump 2 is full-speed:
mask_fault = [
    i for i, t in enumerate(t_log)
    if system_fault_start <= t <= system_fault_end
    and freq_logs[1][i] == pump_max_freq
]

flow_fault = [flow_logs[1][i] for i in mask_fault]
head_fault = [head_logs[1][i] for i in mask_fault]
time_fault = [t_log[i] - system_fault_start for i in mask_fault]

# 2) Prepare pump curve
Q = np.linspace(0, 400, 250)
H_pump_nom = [get_pump_head_at_flow(q/usgpm_to_m3h, 1.0) for q in Q]

# 3) Plot
import matplotlib as mpl
import matplotlib.pyplot as plt
import numpy as np
import seaborn as sns

# ---------- Global journal aesthetic ----------
mpl.rcParams.update({
        # Aesthetic
        "figure.dpi": 300, "savefig.dpi": 300,
        "font.family": "serif", "font.size": 11,
        "axes.labelsize": 12, "axes.titlesize": 12, "legend.fontsize": 10,
        "xtick.direction": "in", "ytick.direction": "in",
        "xtick.labelsize": 12,
        "ytick.labelsize": 12,
        "axes.grid": True, "grid.alpha": 0.25, "grid.linestyle": "--",
        "lines.linewidth": 1.8,
        # Vector PDF performance
        "path.simplify": True,              # simplify long paths
        "path.simplify_threshold": 0.4,     # more aggressive simplification
        "agg.path.chunksize": 10000,        # break long paths into chunks
    })
plt.rcParams["text.usetex"] = True
plt.rcParams['pdf.fonttype'] = 42
plt.rcParams['ps.fonttype'] = 42

# ---------- Figure (single-column size) ----------
fig, ax = plt.subplots(figsize=(6.2, 3.2))
# Pump curve (reference)
ax.plot(Q, H_pump_nom, "k", lw=2, label=r"Pump curve ($\beta=1.0$)")

# System curves with progressive loading
progs  = np.linspace(0.0, 1.0, 5)
colors = plt.cm.viridis(np.linspace(0, 1, len(progs)))
for i, (prog, col) in enumerate(zip(progs, colors)):
    H_sys = (
        static_head_base
        + system_static_head_increase * prog
        + friction_coeff_base
          * (1.0 + system_friction_increase * prog)
          * Q**2
    )
    lbl = "System curve" if i == 0 else "_nolegend_"
    ax.plot(Q, H_sys, "--", lw=1.4, color=col, label=lbl)

# Operating points during fault
pts = ax.scatter(
    flow_fault, head_fault,
    c=time_fault, cmap="plasma",
    s=18, edgecolor="k", linewidth=0.4,
    label="Pump 2 operating points", zorder=10
)

# Colorbar (scaled smaller for single-column width)
cbar = fig.colorbar(pts, ax=ax, fraction=0.046, pad=0.04)
cbar.set_label("Seconds since fault start", fontsize=9)

# Axes labels + ticks
ax.set_xlabel(r"$Q$ (m$^3$/h)")
ax.set_ylabel(r"$H$ (m)")
ax.set_xlim(0, 400)
ax.set_ylim(0, 1.1 * max(H_pump_nom))
ax.set_xticks(np.arange(0, 401, 100))
ax.set_yticks(np.arange(0, int(1.1 * max(H_pump_nom)) + 10, 20))

# Clean spines
for side in ["top", "right", "bottom","left"]:
    ax.spines[side].set_visible(True)
ax.minorticks_on()

# Legend
ax.legend(loc="lower right", frameon=True, ncol=1)

fig.tight_layout()

# Save
# Turn off LaTeX rendering for this one to avoid font issues in the bitmap
with mpl.rc_context({"text.usetex": False}):
    fig.savefig(
        figure_dir / "pump2_trajectory_with_system_curves.png",
        dpi=600,                    # high resolution for print
        bbox_inches="tight"
    )

plt.show()

# %%
# Set global aesthetics

import matplotlib as mpl
import matplotlib.pyplot as plt

# ---------- Global journal aesthetic ----------
mpl.rcParams.update({
    "figure.dpi": 300, "savefig.dpi": 300,
    "font.family": "serif",
    "font.size": 10,
    "axes.labelsize": 11, "axes.titlesize": 11,
    "legend.fontsize": 10,
    "xtick.direction": "in", "ytick.direction": "in",
    "axes.grid": True, "grid.alpha": 0.25, "grid.linestyle": "--",
    "lines.linewidth": 1.0,
})
plt.rcParams["text.usetex"] = True
plt.rcParams['pdf.fonttype'] = 42
plt.rcParams['ps.fonttype'] = 42

# ---------- Wider two-column figure ----------
fig, (ax1, ax2) = plt.subplots(1, 2, figsize=(7.2, 3.5), constrained_layout=True)

# --- (a) Inflow ---
ax1.plot(t_5k, inflw_5k, color="#1f77b4")
ax1.set_ylabel(r"Inflow rate (m$^3$/h)")
ax1.set_xlabel(r"Time (s)")
for side in ["top", "right", "bottom", "left"]:
    ax1.spines[side].set_visible(True)
ax1.minorticks_on()
ax1.text(-0.12, 1.02, "(a)", transform=ax1.transAxes,
         fontsize=11, fontweight="bold", ha="left", va="bottom")

# --- (b) Outflow ---
ax2.plot(t_5k, outfw_5k, color="#d62728")
ax2.set_ylabel(r"Outflow (m$^3$/h)")
ax2.set_xlabel(r"Time (s)")
for side in ["top", "right", "bottom", "left"]:
    ax2.spines[side].set_visible(True)
ax2.minorticks_on()
ax2.text(-0.12, 1.02, "(b)", transform=ax2.transAxes,
         fontsize=11, fontweight="bold", ha="left", va="bottom")

# ---------- Save ----------
fig.savefig(figure_dir / "inflow_outflow_wide.pdf", bbox_inches="tight")
with mpl.rc_context({"text.usetex": False}):
    fig.savefig(figure_dir / "inflow_outflow_wide.eps", bbox_inches="tight")

plt.show()
print(f"All outputs saved under: {output_dir.resolve()}")

# %%
